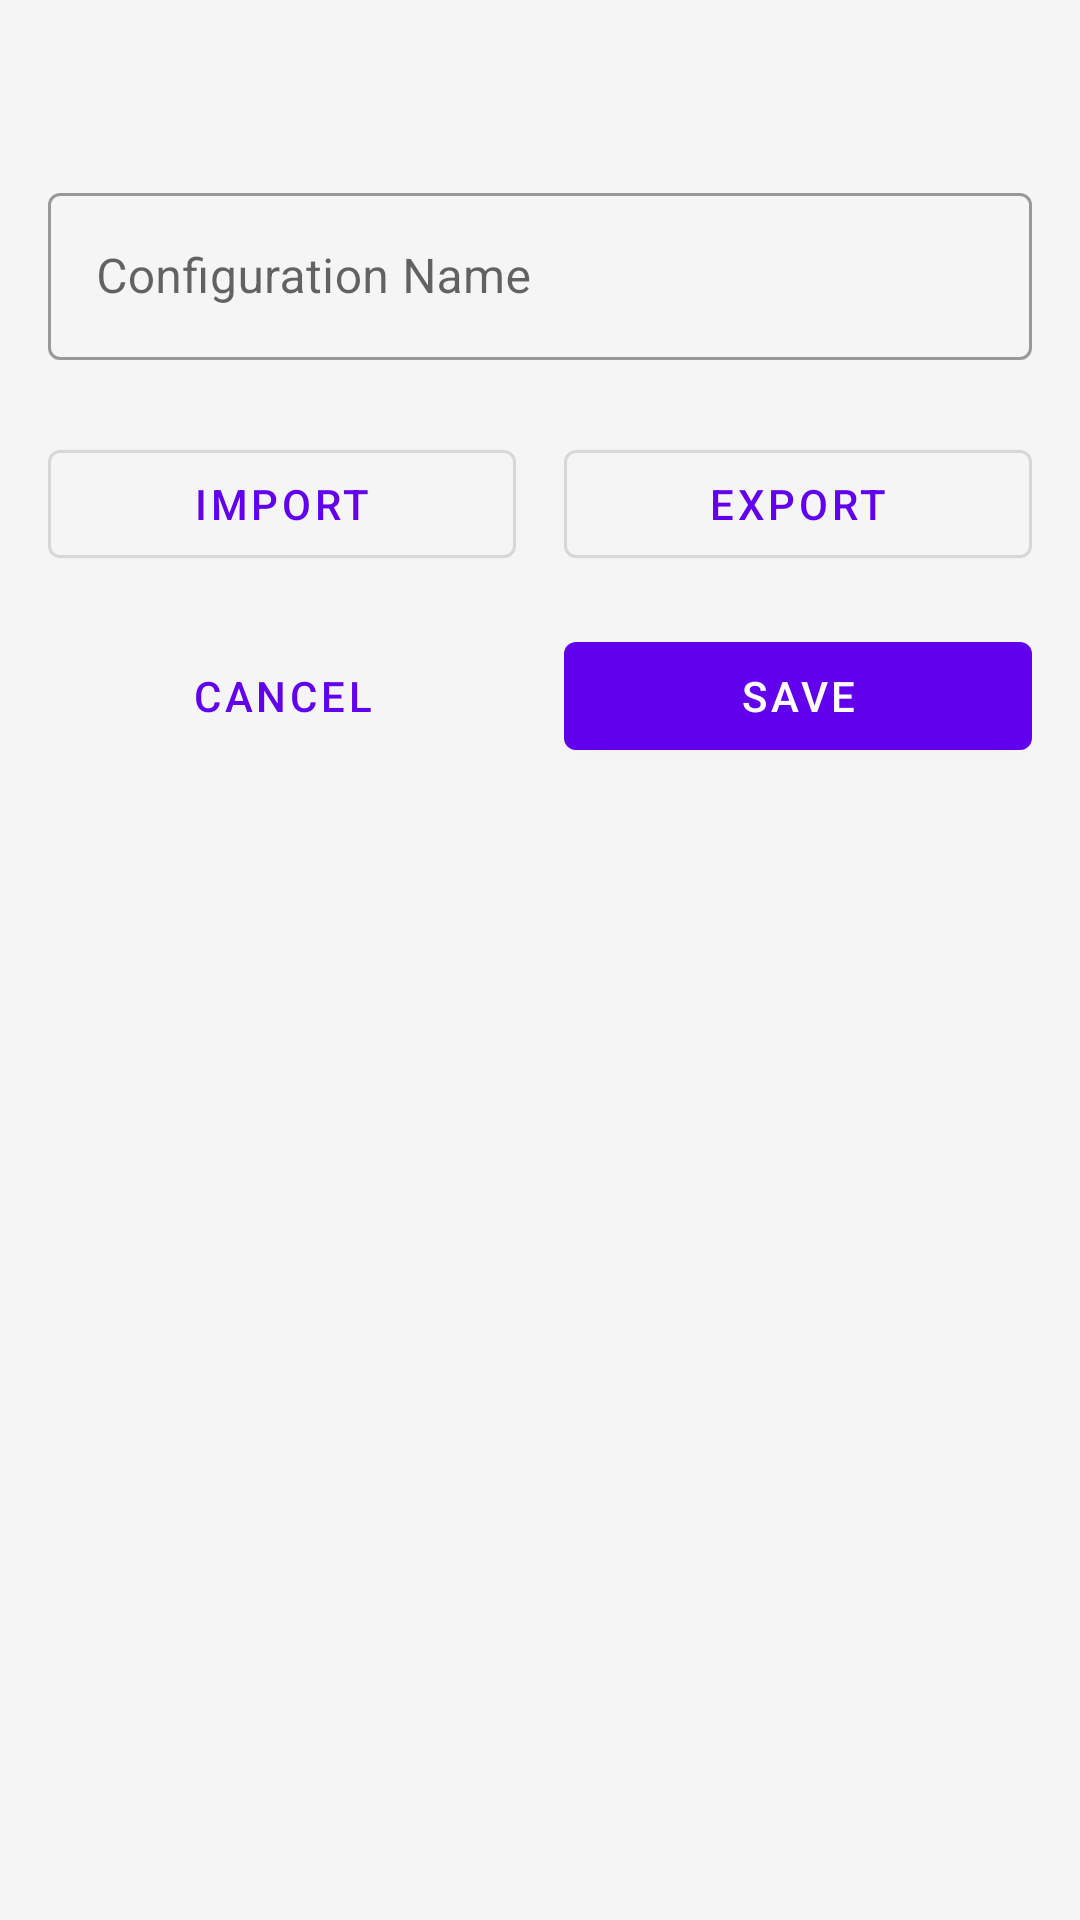

Android layout source for this screen:
<!-- AndroidManifest.xml: application theme Theme.AutoClick -->
<!-- res/layout/dialog_configuration.xml -->
<?xml version="1.0" encoding="utf-8"?>
<LinearLayout xmlns:android="http://schemas.android.com/apk/res/android"
    xmlns:app="http://schemas.android.com/apk/res-auto"
    xmlns:tools="http://schemas.android.com/tools"
    android:layout_width="match_parent"
    android:layout_height="wrap_content"
    android:orientation="vertical"
    android:padding="16dp">

    <TextView
        android:id="@+id/text_title"
        android:layout_width="match_parent"
        android:layout_height="wrap_content"
        android:textAppearance="?attr/textAppearanceHeadline6"
        android:layout_marginBottom="16dp"/>

    <com.google.android.material.textfield.TextInputLayout
        android:id="@+id/layout_name"
        android:layout_width="match_parent"
        android:layout_height="wrap_content"
        android:hint="@string/hint_configuration_name"
        style="@style/Widget.MaterialComponents.TextInputLayout.OutlinedBox">

        <com.google.android.material.textfield.TextInputEditText
            android:id="@+id/edit_name"
            android:layout_width="match_parent"
            android:layout_height="wrap_content"
            android:inputType="text"
            android:maxLines="1" />

    </com.google.android.material.textfield.TextInputLayout>

    <FrameLayout
        android:id="@+id/container_configurations"
        android:layout_width="match_parent"
        android:layout_height="wrap_content"
        android:layout_marginTop="8dp">

        <androidx.recyclerview.widget.RecyclerView
            android:id="@+id/recycler_configurations"
            android:layout_width="match_parent"
            android:layout_height="wrap_content"
            android:maxHeight="200dp"
            android:visibility="gone"
            tools:visibility="visible"
            tools:listitem="@layout/item_configuration"/>

        <TextView
            android:id="@+id/text_no_configurations"
            android:layout_width="match_parent"
            android:layout_height="wrap_content"
            android:layout_margin="16dp"
            android:gravity="center"
            android:text="@string/no_configurations"
            android:textAppearance="?attr/textAppearanceBody1"
            android:textColor="?android:attr/textColorSecondary"
            android:visibility="gone"
            tools:visibility="visible"/>

    </FrameLayout>

    <LinearLayout
        android:layout_width="match_parent"
        android:layout_height="wrap_content"
        android:orientation="horizontal"
        android:layout_marginTop="16dp">

        <com.google.android.material.button.MaterialButton
            android:id="@+id/button_import"
            android:layout_width="0dp"
            android:layout_height="wrap_content"
            android:layout_weight="1"
            android:text="@string/action_import"
            android:layout_marginEnd="8dp"
            style="@style/Widget.MaterialComponents.Button.OutlinedButton"/>

        <com.google.android.material.button.MaterialButton
            android:id="@+id/button_export"
            android:layout_width="0dp"
            android:layout_height="wrap_content"
            android:layout_weight="1"
            android:text="@string/action_export"
            android:layout_marginStart="8dp"
            style="@style/Widget.MaterialComponents.Button.OutlinedButton"/>

    </LinearLayout>

    <LinearLayout
        android:layout_width="match_parent"
        android:layout_height="wrap_content"
        android:orientation="horizontal"
        android:layout_marginTop="16dp">

        <com.google.android.material.button.MaterialButton
            android:id="@+id/button_cancel"
            android:layout_width="0dp"
            android:layout_height="wrap_content"
            android:layout_weight="1"
            android:text="@string/action_cancel"
            android:layout_marginEnd="8dp"
            style="@style/Widget.MaterialComponents.Button.TextButton"/>

        <com.google.android.material.button.MaterialButton
            android:id="@+id/button_save"
            android:layout_width="0dp"
            android:layout_height="wrap_content"
            android:layout_weight="1"
            android:text="@string/action_save"
            android:layout_marginStart="8dp"/>

    </LinearLayout>

</LinearLayout>
<!-- res/layout/item_configuration.xml (included above) -->
<?xml version="1.0" encoding="utf-8"?>
<com.google.android.material.card.MaterialCardView xmlns:android="http://schemas.android.com/apk/res/android"
    xmlns:app="http://schemas.android.com/apk/res-auto"
    xmlns:tools="http://schemas.android.com/tools"
    android:layout_width="match_parent"
    android:layout_height="wrap_content"
    android:layout_marginHorizontal="4dp"
    android:layout_marginVertical="2dp"
    app:cardElevation="2dp"
    app:cardCornerRadius="8dp">

    <LinearLayout
        android:layout_width="match_parent"
        android:layout_height="wrap_content"
        android:orientation="horizontal"
        android:padding="12dp"
        android:gravity="center_vertical">

        <LinearLayout
            android:layout_width="0dp"
            android:layout_height="wrap_content"
            android:layout_weight="1"
            android:orientation="vertical">

            <TextView
                android:id="@+id/text_name"
                android:layout_width="match_parent"
                android:layout_height="wrap_content"
                android:textAppearance="?attr/textAppearanceSubtitle1"
                tools:text="Configuration Name"/>

            <TextView
                android:id="@+id/text_points_count"
                android:layout_width="match_parent"
                android:layout_height="wrap_content"
                android:textAppearance="?attr/textAppearanceBody2"
                android:textColor="?android:attr/textColorSecondary"
                android:layout_marginTop="2dp"
                tools:text="5 click points"/>

        </LinearLayout>

        <RadioButton
            android:id="@+id/radio_selected"
            android:layout_width="wrap_content"
            android:layout_height="wrap_content"
            android:layout_marginStart="8dp"/>

    </LinearLayout>

</com.google.android.material.card.MaterialCardView>
<!-- resources referenced by this layout -->
<resources>
  <string name="action_cancel">Cancel</string>
  <string name="action_export">Export</string>
  <string name="action_import">Import</string>
  <string name="action_save">Save</string>
  <string name="hint_configuration_name">Configuration Name</string>
  <string name="no_configurations">No configurations available.\nCreate a new configuration or import one.</string>
  <style name="Theme.AutoClick" parent="Theme.MaterialComponents.DayNight.NoActionBar">
          
          <item name="colorPrimary">@color/purple_500</item>
          <item name="colorPrimaryVariant">@color/purple_700</item>
          <item name="colorOnPrimary">@color/white</item>
          
          
          <item name="colorSecondary">@color/teal_200</item>
          <item name="colorSecondaryVariant">@color/teal_700</item>
          <item name="colorOnSecondary">@color/black</item>
          
          
          <item name="android:statusBarColor">?attr/colorPrimaryVariant</item>
          
          
          <item name="android:windowBackground">@color/background</item>
          <item name="android:navigationBarColor">?attr/colorPrimaryVariant</item>
          
          
          <item name="textAppearanceHeadline6">@style/TextAppearance.AutoClick.Headline6</item>
          <item name="textAppearanceSubtitle1">@style/TextAppearance.AutoClick.Subtitle1</item>
          <item name="textAppearanceBody1">@style/TextAppearance.AutoClick.Body1</item>
          <item name="textAppearanceBody2">@style/TextAppearance.AutoClick.Body2</item>
      </style>
  <color name="purple_500">#FF6200EE</color>
  <color name="purple_700">#FF3700B3</color>
  <color name="white">#FFFFFFFF</color>
  <color name="teal_200">#FF03DAC5</color>
  <color name="teal_700">#FF018786</color>
  <color name="black">#FF000000</color>
  <color name="background">#FFF5F5F5</color>
  <style name="TextAppearance.AutoClick.Headline6" parent="TextAppearance.MaterialComponents.Headline6">
          <item name="android:textSize">20sp</item>
          <item name="android:textColor">?android:attr/textColorPrimary</item>
      </style>
  <style name="TextAppearance.AutoClick.Subtitle1" parent="TextAppearance.MaterialComponents.Subtitle1">
          <item name="android:textSize">16sp</item>
          <item name="android:textColor">?android:attr/textColorPrimary</item>
      </style>
  <style name="TextAppearance.AutoClick.Body1" parent="TextAppearance.MaterialComponents.Body1">
          <item name="android:textSize">14sp</item>
          <item name="android:textColor">?android:attr/textColorSecondary</item>
      </style>
  <style name="TextAppearance.AutoClick.Body2" parent="TextAppearance.MaterialComponents.Body2">
          <item name="android:textSize">12sp</item>
          <item name="android:textColor">?android:attr/textColorSecondary</item>
      </style>
</resources>
